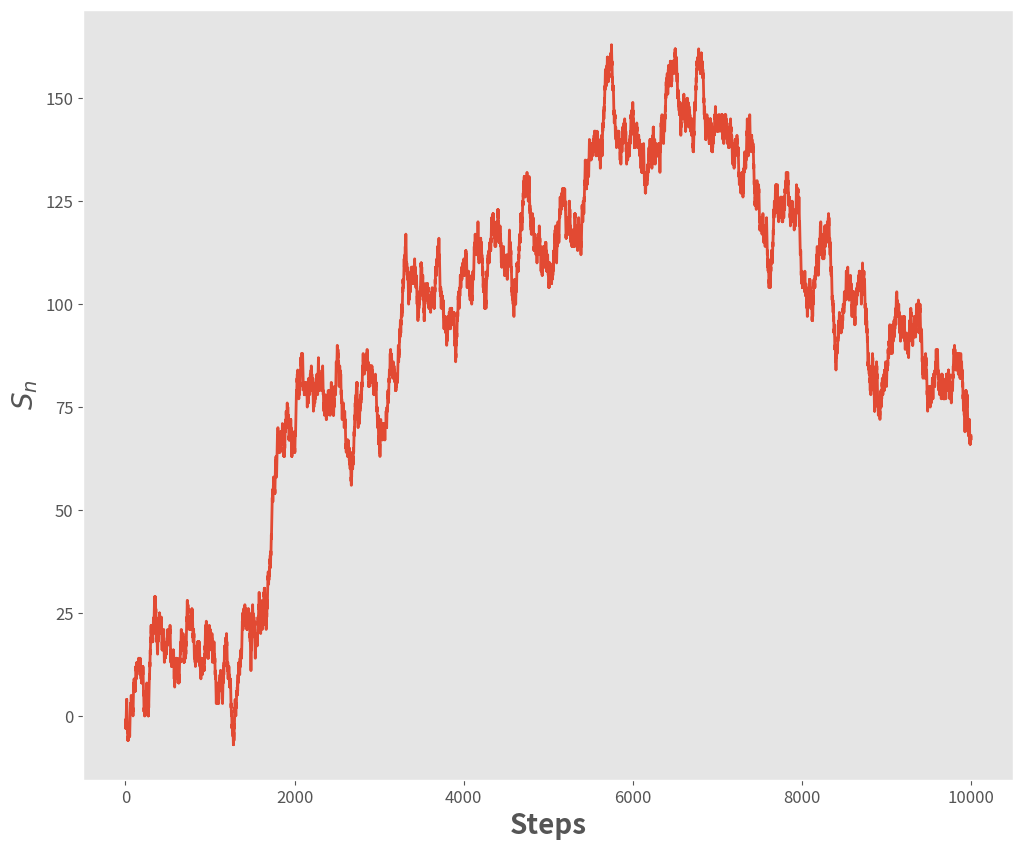

This figure's Python source:
import matplotlib.pyplot as plt
import numpy as np
import pandas as pd
import seaborn as sns


def main() -> None:
    plt.style.use('ggplot')
    plt.rcParams['font.family'] = 'sans-serif'
    plt.rcParams['font.serif'] = 'Ubuntu'
    plt.rcParams['font.monospace'] = 'Ubuntu Mono'
    plt.rcParams['font.size'] = 14
    plt.rcParams['axes.labelsize'] = 12
    plt.rcParams['axes.labelweight'] = 'bold'
    plt.rcParams['axes.titlesize'] = 12
    plt.rcParams['xtick.labelsize'] = 12
    plt.rcParams['ytick.labelsize'] = 12
    plt.rcParams['legend.fontsize'] = 12
    plt.rcParams['figure.titlesize'] = 12
    plt.rcParams['image.cmap'] = 'jet'
    plt.rcParams['image.interpolation'] = 'none'
    plt.rcParams['figure.figsize'] = (12, 10)
    plt.rcParams['axes.grid'] = False
    plt.rcParams['lines.linewidth'] = 2
    plt.rcParams['lines.markersize'] = 8
    colors = ['xkcd:pale orange', 'xkcd:sea blue', 'xkcd:pale red', 'xkcd:sage green', 'xkcd:terra cotta',
              'xkcd:dull purple', 'xkcd:teal', 'xkcd: goldenrod', 'xkcd:cadet blue', 'xkcd:scarlet']

    start = 0
    x = []
    n = 10000
    for i in range(n):
        step = np.random.choice([-1, 1], p=[0.5, 0.5])
        start = start + step
        x.append(start)

    plt.plot(x)
    plt.xlabel('Steps', fontsize=20)
    plt.ylabel(r'$S_{n}$', fontsize=20)
    plt.show()


if __name__ == '__main__':
    main()
